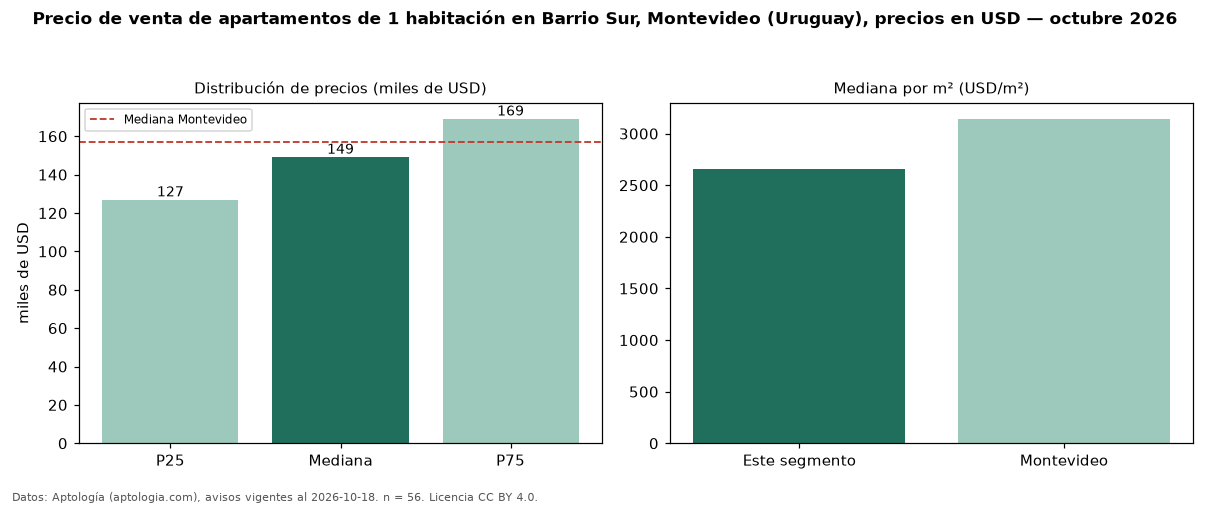

Source data for this figure (header and first rows):
seccion, metrica, valor, moneda, n
precio, p25, 126975, USD, 56
precio, mediana, 149186, USD, 56
precio, p75, 169094, USD, 56
precio, minimo, 90000, USD, 56
precio, maximo, 266000, USD, 56
m2, mediana_precio_m2, 2658, USD, 56
m2, area_mediana_m2, 54.0, m2, 56
banos, mediana_banos, 1.0, , 
habitaciones, 1, 149186, USD, 56
ciudad, mediana_ciudad_referencia, 156900, USD, 
ciudad, mediana_m2_ciudad, 3144, USD, 
fuente, fecha_datos, 2026-10-18, , 
fuente, atribucion, https://www.aptologia.com/uy/venta/monte…, , 
fuente, licencia, CC BY 4.0, , 
